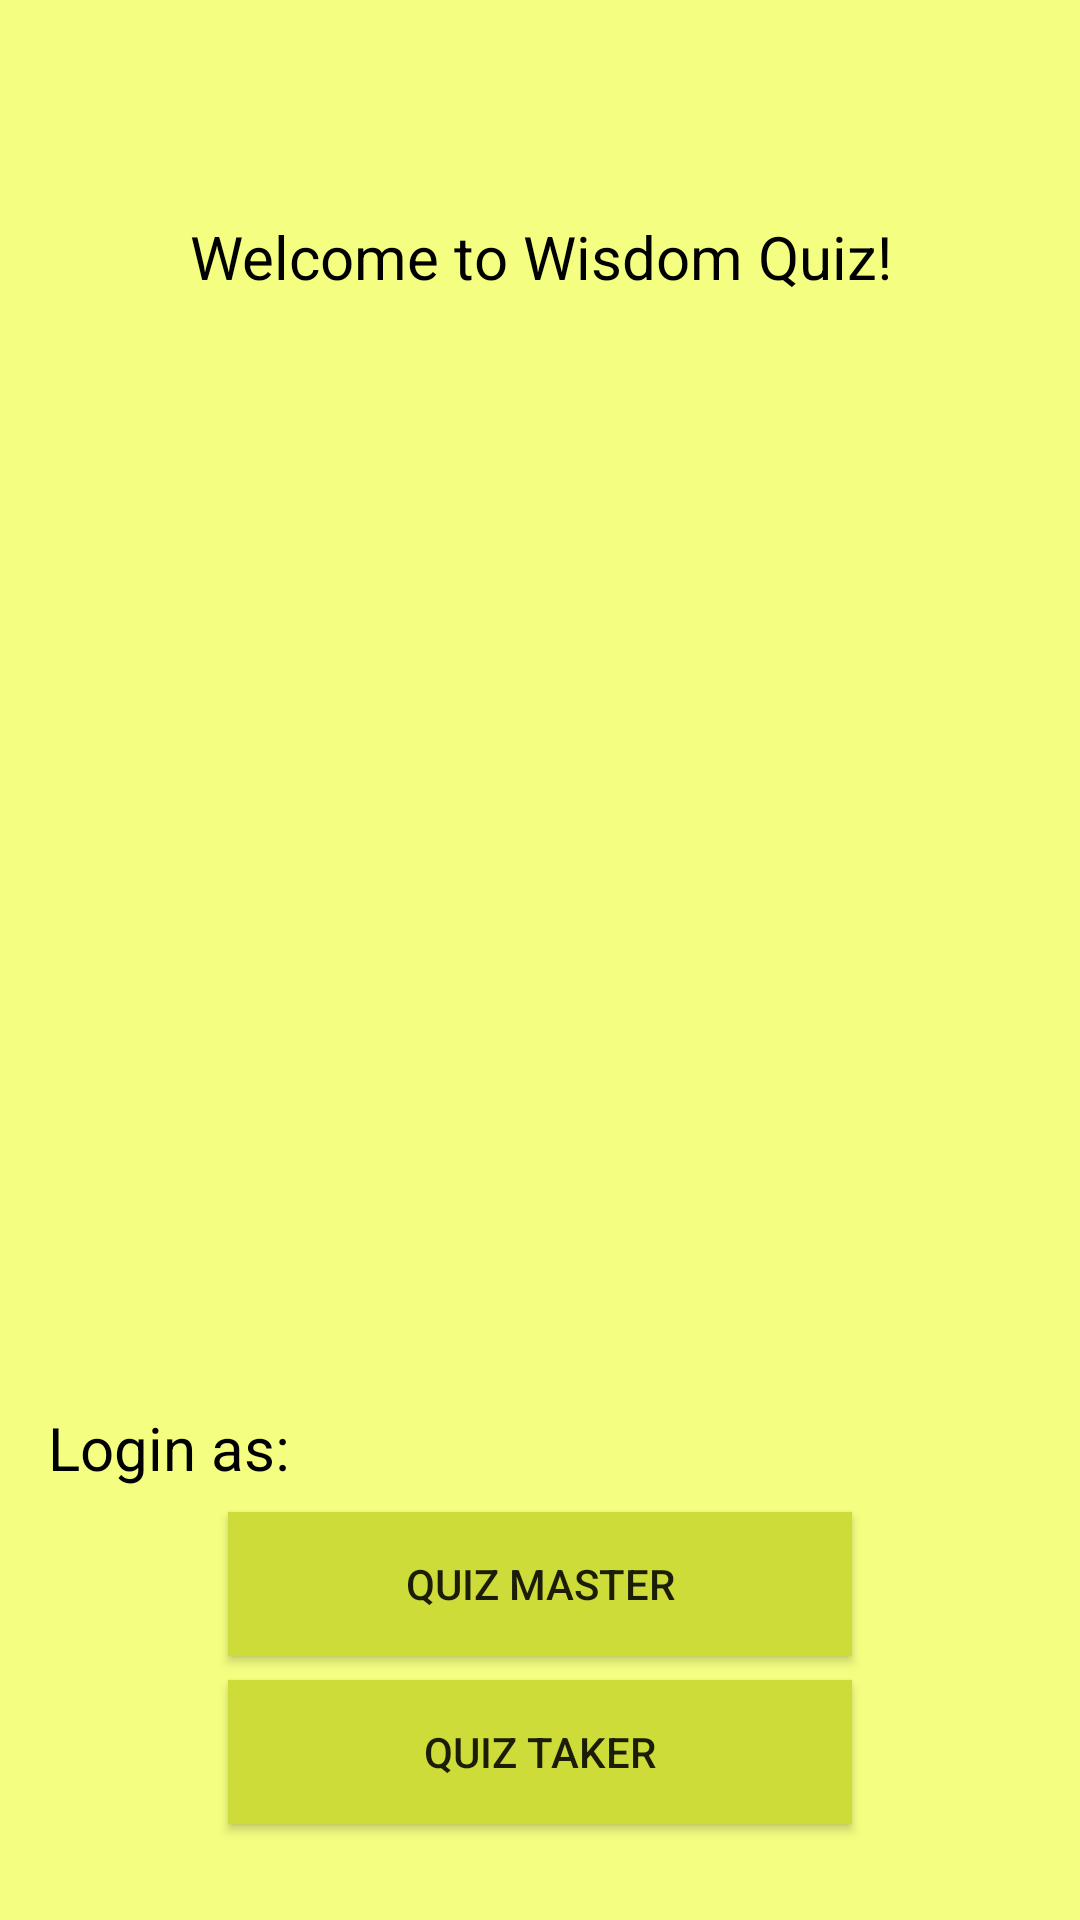

Here is an Android app screen rendered from its layout file. Give the layout XML and the strings, colors and styles it references.
<!-- AndroidManifest.xml: application theme AppTheme -->
<!-- res/layout/content_welcome1.xml -->
<?xml version="1.0" encoding="utf-8"?>

<LinearLayout xmlns:android="http://schemas.android.com/apk/res/android"
    xmlns:app="http://schemas.android.com/apk/res-auto"
    xmlns:tools="http://schemas.android.com/tools"
    android:id="@+id/welcome1_linearLayout"
    android:layout_width="match_parent"
    android:layout_height="match_parent"
    android:paddingBottom="@dimen/activity_vertical_margin"
    android:paddingLeft="@dimen/activity_horizontal_margin"
    android:paddingRight="@dimen/activity_horizontal_margin"
    android:paddingTop="@dimen/activity_vertical_margin"
    tools:context="ca.uwaterloo.quiz_system.Welcome1Activity"
    tools:showIn="@layout/activity_welcome1"
    android:orientation="vertical"
    android:background="@color/A100"
    android:layout_below="@+id/toolbar">

    <TextView
        android:layout_marginTop="?attr/actionBarSize"
        android:text="@string/welcome"
        android:layout_width="match_parent"
        android:layout_height="wrap_content"
        android:id="@+id/welcome"
        android:textColor="@android:color/black"
        android:textAlignment="center"
        android:layout_marginBottom="@dimen/spacing"
        android:textSize="20sp"
        />

    <ImageView
        android:layout_width="match_parent"
        android:layout_height="0dp"
        app:srcCompat="@mipmap/ic_launcher"
        android:id="@+id/imageView"
        android:layout_gravity="center"
        android:layout_marginBottom="@dimen/spacing"
        android:layout_marginLeft="@dimen/activity_horizontal_margin"
        android:layout_marginRight="@dimen/activity_horizontal_margin"
        android:layout_weight="1"
        android:adjustViewBounds="true"
        android:contentDescription="@string/app_name"
        android:scaleType="fitCenter"/>

    <TextView
        android:text="@string/loginAs"
        android:layout_width="match_parent"
        android:layout_height="wrap_content"
        android:id="@+id/loginAs"
        android:textColor="@android:color/black"
        android:textAlignment="textStart"
        android:layout_marginBottom="@dimen/spacing"
        android:textSize="20sp"
        />

    <Button
        android:text="@string/qm"
        android:layout_width="match_parent"
        android:layout_height="wrap_content"
        android:id="@+id/buttonQmLogin"
        android:layout_marginBottom="@dimen/spacing"
        android:layout_marginLeft="@dimen/button_space"
        android:layout_marginRight="@dimen/button_space"
        android:background="@color/lime_500" />

    <Button
        android:text="@string/qt"
        android:layout_width="match_parent"
        android:layout_height="wrap_content"
        android:id="@+id/buttonQTLogin"
        android:layout_marginBottom="@dimen/activity_vertical_margin"
        android:layout_marginLeft="@dimen/button_space"
        android:layout_marginRight="@dimen/button_space"
        android:background="@color/lime_500" />

</LinearLayout>
<!-- res/layout/activity_welcome1.xml (included above) -->
<?xml version="1.0" encoding="utf-8"?>

<android.support.design.widget.CoordinatorLayout xmlns:android="http://schemas.android.com/apk/res/android"
    xmlns:app="http://schemas.android.com/apk/res-auto"
    xmlns:tools="http://schemas.android.com/tools"
    android:layout_width="match_parent"
    android:layout_height="match_parent"
    android:fitsSystemWindows="true"
    tools:context="ca.uwaterloo.quiz_system.Welcome1Activity">

    <android.support.design.widget.AppBarLayout
        android:layout_width="match_parent"
        android:layout_height="wrap_content"
        android:theme="@style/AppTheme.AppBarOverlay">

        <android.support.v7.widget.Toolbar
            android:id="@+id/toolbar"
            android:layout_width="match_parent"
            android:layout_height="?attr/actionBarSize"
            android:background="?attr/colorPrimary"
            app:popupTheme="@style/AppTheme.PopupOverlay" />

    </android.support.design.widget.AppBarLayout>

    <include layout="@layout/content_welcome1" />

</android.support.design.widget.CoordinatorLayout>
<!-- resources referenced by this layout -->
<resources>
  <color name="A100">#F4FF81</color>
  <color name="lime_500">#CDDC39</color>
  <dimen name="activity_horizontal_margin">16dp</dimen>
  <dimen name="activity_vertical_margin">16dp</dimen>
  <dimen name="button_space">60dp</dimen>
  <dimen name="spacing">8dp</dimen>
  <!-- mipmap ic_launcher: png bitmap (mipmap-hdpi, 2284 bytes) -->
  <string name="app_name">Wisdom Quiz</string>
  <string name="loginAs">Login as:</string>
  <string name="qm">Quiz Master</string>
  <string name="qt">Quiz Taker</string>
  <string name="welcome">Welcome to Wisdom Quiz!</string>
  <style name="AppTheme.AppBarOverlay" parent="ThemeOverlay.AppCompat.Dark.ActionBar" />
  <style name="AppTheme.PopupOverlay" parent="ThemeOverlay.AppCompat.Light" />
  <style name="AppTheme" parent="Theme.AppCompat.Light.DarkActionBar">
          
          <item name="colorPrimary">@color/lime_700</item>
          <item name="colorPrimaryDark">@color/lime_500</item>
          <item name="colorAccent">@color/lime_300</item>
      </style>
  <color name="lime_700">#AFB42B</color>
  <color name="lime_300">#DCE775</color>
</resources>
